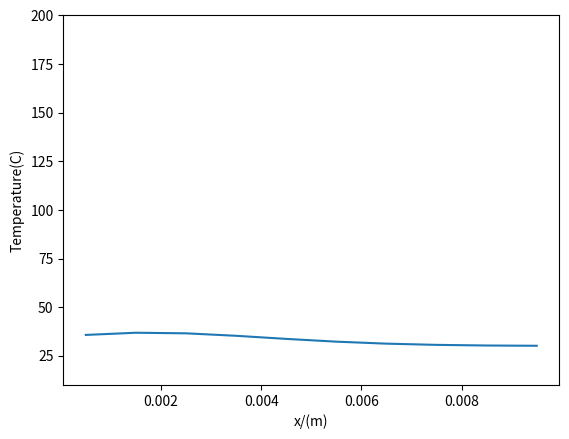

Reproduce this figure in Python. (Note: this script raises an exception after producing the figure.)
import numpy as np
import matplotlib.pyplot as plt
import matplotlib.animation as animation

# 材料厚度[m]
L = 0.01
# 材料微元数
n = 10
# 材料微元
dx = L/n
# 初始温度[°C]
T0 = 30
# 材料热导率[W/m°C]
k = 0.456
# 比热容[J/kg°C]
C_rho = 1190
# 材料密度[kg/m^3]
rho = 1865

alpha = k/(rho*C_rho)

# 换热面积[m^2]
A = 0.1
# 换热器热容[J/°C]
C = L*A*rho*C_rho

# 仿真时间
t_final = 30
dt = 0.05
t = np.arange(0, t_final, dt)

x = np.linspace(dx/2, L-dx/2, n)
T = np.ones(n)*T0
dTdt = np.empty(n)

Tend_list = np.ones(len(t))*T0
T0_list = np.ones(len(t))*T0
T_x = [T]
dT_list = np.zeros(len(t))
Q = np.ones(len(t))*T0

# absorptivity
alpha_d = 0.4
# 对流系数[W/m^2K]
h = 500
# 激发能量和激发时刻
power_pause = 0
pause_index = np.arange(50,70,1)
laser_power = 0

for j in range(1, len(t)):
    # 边界条件[°C]
    T1s = (alpha_d*power_pause + h*T0 + k/dx*T[1])/(h + k/dx)
    T2s = (h*T0 + k/dx*T[n-2])/(h + k/dx)
    if j in pause_index:
        power_pause = 1000000
        laser_power += power_pause*A
    else:
        power_pause = 0
    for i in range(1, n-1):
        dTdt[i] = alpha*(-(T[i]-T[i-1])/dx**2+(T[i+1]-T[i])/dx**2)
    dTdt[0]= alpha*(-(T[0]-T1s)/dx**2+(T[1]-T[0])/dx**2)
    dTdt[n-1]= alpha*(-(T[n-1]-T[n-2])/dx**2+(T2s-T[n-1])/dx**2)
    T = T + dTdt*dt
    T0_list[j] = T[0]
    Tend_list[j] = T[-1]
    dT_list[j] = T[0] - T[-1]
    Q[j] = C*(T[0] - T[-1])
    T_x.append(T)

fig, ax = plt.subplots()
line, = ax.plot(x, T_x[0])
ax.set_xlabel('x/(m)')
ax.set_ylabel('Temperature(C)')
ax.set_ylim([10, 200])

def init():
    line.set_ydata(T_x[0])
    return line, 

def func_animate(i):
    line.set_ydata(T_x[i])
    return line, 

ani = animation.FuncAnimation(fig, func_animate, np.arange(1, len(T_x)), init_func=init, interval=20, blit=True)
ani.save('D:\\LZP_HP\\yanjiusheng\\TX\\DoD\\aerobench\\AI_F16\\Code\\Test\\view_results\\Temperature.gif', dpi=100, writer='imagemagick')
plt.show()

print('激发能量值{}J'.format(laser_power))
print('散热量{}J'.format(sum(Q[pause_index])))

plt.figure(1)
plt.plot(t, T0_list)
plt.plot(t, Tend_list)
plt.legend(['T_FB','T_RB'])
plt.xlabel('t(s)')
plt.ylabel('Temperature(C)')
plt.show()
plt.figure(2)
plt.plot(t, Q)
plt.xlabel('t(s)')
plt.ylabel('Thermal(J)')
plt.show()




    
